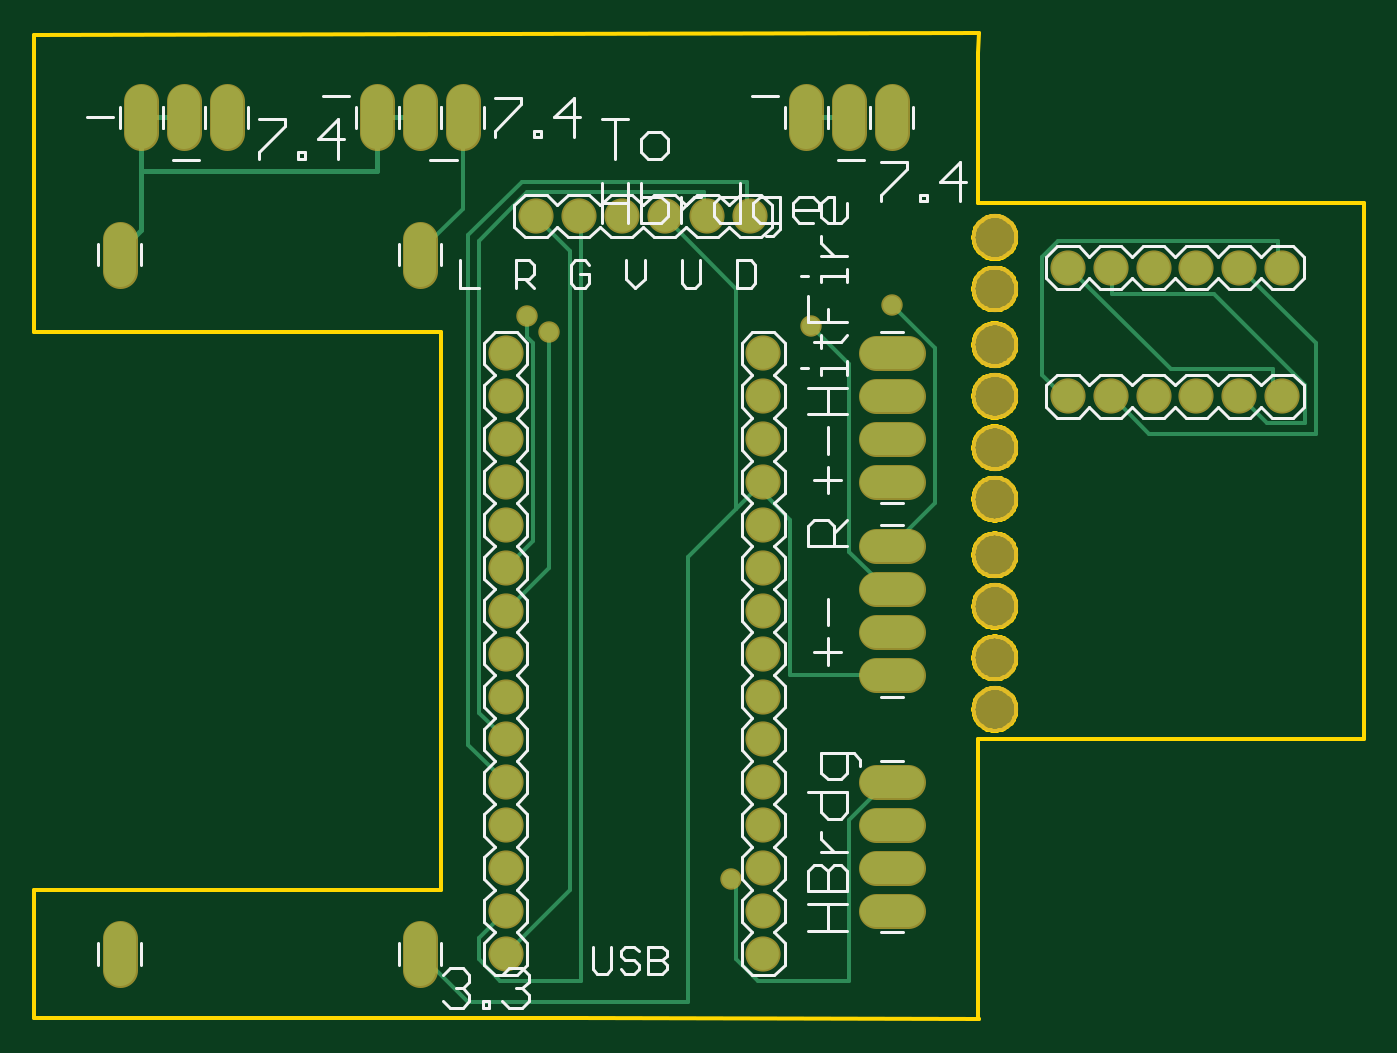
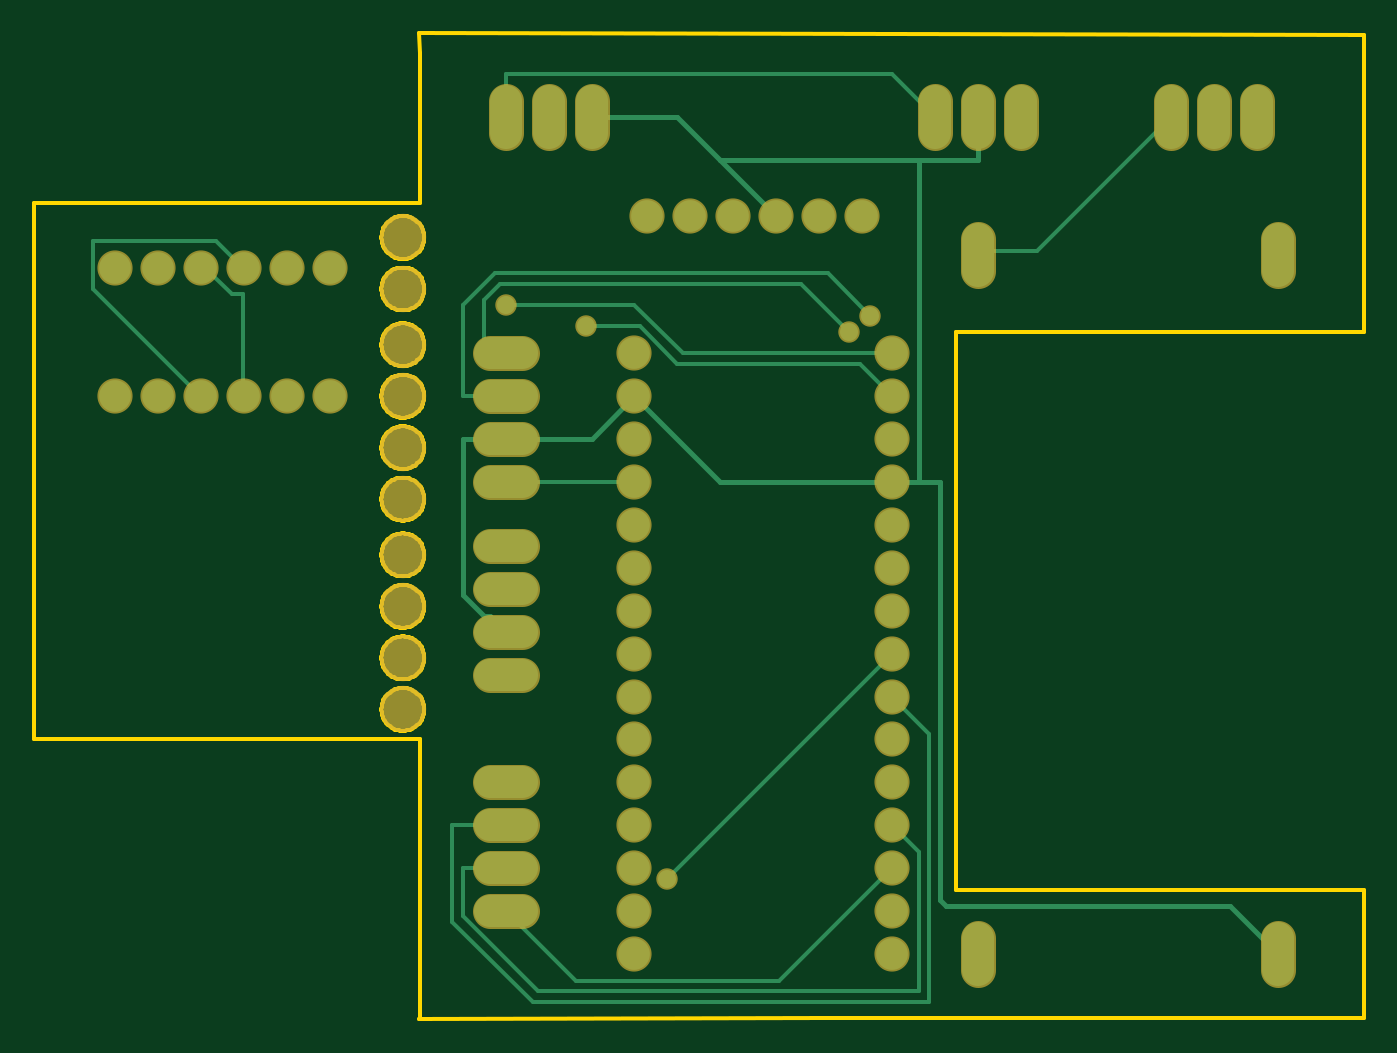
Circuit board: 6 layer files. Board 78.7 x 58.4 mm.
- bottom_copper: copper_bottom.gbr (4360 bytes)
- top_copper: copper_top.gbr (4904 bytes)
- outline: profile.gbr (15799 bytes)
- top_silk: silkscreen_top.gbr (16116 bytes)
- bottom_mask: soldermask_bottom.gbr (2382 bytes)
- top_mask: soldermask_top.gbr (2379 bytes)

=== bottom_copper: copper_bottom.gbr ===
G04 EAGLE Gerber RS-274X export*
G75*
%MOMM*%
%FSLAX34Y34*%
%LPD*%
%INBottom Copper*%
%IPPOS*%
%AMOC8*
5,1,8,0,0,1.08239X$1,22.5*%
G01*
%ADD10C,1.879600*%
%ADD11C,1.879600*%
%ADD12C,0.304800*%
%ADD13C,0.254000*%
%ADD14C,1.066800*%


D10*
X279400Y393700D03*
X279400Y368300D03*
X279400Y342900D03*
X279400Y317500D03*
X279400Y292100D03*
X279400Y266700D03*
X279400Y241300D03*
X279400Y215900D03*
X279400Y190500D03*
X279400Y165100D03*
X279400Y139700D03*
X279400Y114300D03*
X279400Y88900D03*
X279400Y63500D03*
X279400Y38100D03*
X431800Y38100D03*
X431800Y63500D03*
X431800Y88900D03*
X431800Y114300D03*
X431800Y139700D03*
X431800Y165100D03*
X431800Y190500D03*
X431800Y215900D03*
X431800Y241300D03*
X431800Y266700D03*
X431800Y292100D03*
X431800Y317500D03*
X431800Y342900D03*
X431800Y368300D03*
X431800Y393700D03*
D11*
X498602Y63500D02*
X517398Y63500D01*
X517398Y88900D02*
X498602Y88900D01*
X498602Y114300D02*
X517398Y114300D01*
X517398Y139700D02*
X498602Y139700D01*
X498602Y203200D02*
X517398Y203200D01*
X517398Y228600D02*
X498602Y228600D01*
X498602Y254000D02*
X517398Y254000D01*
X517398Y279400D02*
X498602Y279400D01*
X498602Y317500D02*
X517398Y317500D01*
X517398Y342900D02*
X498602Y342900D01*
X498602Y368300D02*
X517398Y368300D01*
X517398Y393700D02*
X498602Y393700D01*
D10*
X424180Y474980D03*
X398780Y474980D03*
X373380Y474980D03*
X347980Y474980D03*
X322580Y474980D03*
X297180Y474980D03*
D11*
X228600Y461518D02*
X228600Y442722D01*
X228600Y47498D02*
X228600Y28702D01*
X50800Y442722D02*
X50800Y461518D01*
X50800Y47498D02*
X50800Y28702D01*
X114300Y524002D02*
X114300Y542798D01*
X254000Y542798D02*
X254000Y524002D01*
X508000Y524002D02*
X508000Y542798D01*
X88900Y542798D02*
X88900Y524002D01*
X228600Y524002D02*
X228600Y542798D01*
X482600Y542798D02*
X482600Y524002D01*
X457200Y524002D02*
X457200Y542798D01*
X203200Y542798D02*
X203200Y524002D01*
X63500Y524002D02*
X63500Y542798D01*
D10*
X612140Y444500D03*
X637540Y444500D03*
X662940Y444500D03*
X688340Y444500D03*
X713740Y444500D03*
X739140Y444500D03*
X612140Y368300D03*
X637540Y368300D03*
X662940Y368300D03*
X688340Y368300D03*
X713740Y368300D03*
X739140Y368300D03*
D12*
X406400Y533400D02*
X381000Y508000D01*
X347980Y474980D01*
X406400Y533400D02*
X457200Y533400D01*
X228600Y533400D02*
X228600Y508000D01*
X263525Y508000D02*
X381000Y508000D01*
X263525Y508000D02*
X228600Y508000D01*
X508000Y228600D02*
X517525Y238125D01*
X520700Y238125D01*
X533400Y250825D01*
X533400Y342900D01*
X508000Y342900D01*
X457200Y342900D02*
X431800Y368300D01*
X457200Y342900D02*
X508000Y342900D01*
X79375Y66675D02*
X50800Y38100D01*
X79375Y66675D02*
X247650Y66675D01*
X250825Y69850D01*
X250825Y317500D01*
X263525Y317500D02*
X279400Y317500D01*
X263525Y317500D02*
X250825Y317500D01*
X381000Y317500D02*
X431800Y368300D01*
X381000Y317500D02*
X279400Y317500D01*
X263525Y317500D02*
X263525Y508000D01*
D13*
X317500Y441325D02*
X292100Y415925D01*
X317500Y441325D02*
X514350Y441325D01*
X533400Y422275D01*
X533400Y368300D01*
X508000Y368300D01*
D14*
X292100Y415925D03*
D13*
X279400Y215900D02*
X412750Y82550D01*
D14*
X412750Y82550D03*
D13*
X279400Y190500D02*
X257175Y168275D01*
X257175Y9525D01*
X492125Y9525D01*
X539750Y57150D01*
X539750Y114300D01*
X508000Y114300D01*
X279400Y114300D02*
X263525Y98425D01*
X263525Y15875D01*
X488950Y15875D01*
X533400Y60325D01*
X533400Y88900D01*
X508000Y88900D01*
X346075Y22225D02*
X279400Y88900D01*
X346075Y22225D02*
X466725Y22225D01*
X508000Y63500D01*
X508000Y317500D02*
X431800Y317500D01*
X333375Y434975D02*
X304800Y406400D01*
X333375Y434975D02*
X511175Y434975D01*
X520700Y425450D01*
X520700Y393700D01*
X508000Y393700D01*
D14*
X304800Y406400D03*
D13*
X279400Y393700D02*
X403225Y393700D01*
X431800Y422275D01*
X508000Y422275D01*
D14*
X508000Y422275D03*
D13*
X298450Y387350D02*
X279400Y368300D01*
X298450Y387350D02*
X406400Y387350D01*
X428625Y409575D01*
X460375Y409575D01*
D14*
X460375Y409575D03*
D13*
X193675Y454025D02*
X114300Y533400D01*
X193675Y454025D02*
X228600Y454025D01*
X228600Y452120D01*
X508000Y533400D02*
X508000Y558800D01*
X279400Y558800D01*
X254000Y533400D01*
X663575Y428625D02*
X663575Y368300D01*
X663575Y428625D02*
X669925Y428625D01*
X685800Y444500D01*
X663575Y368300D02*
X662940Y368300D01*
X685800Y444500D02*
X688340Y444500D01*
X752475Y431800D02*
X688975Y368300D01*
X752475Y431800D02*
X752475Y460375D01*
X679450Y460375D01*
X663575Y444500D01*
X688340Y368300D02*
X688975Y368300D01*
X663575Y444500D02*
X662940Y444500D01*
M02*

=== top_copper: copper_top.gbr ===
G04 EAGLE Gerber RS-274X export*
G75*
%MOMM*%
%FSLAX34Y34*%
%LPD*%
%INTop Copper*%
%IPPOS*%
%AMOC8*
5,1,8,0,0,1.08239X$1,22.5*%
G01*
%ADD10C,1.879600*%
%ADD11C,1.879600*%
%ADD12C,0.304800*%
%ADD13C,0.254000*%
%ADD14C,1.066800*%


D10*
X279400Y393700D03*
X279400Y368300D03*
X279400Y342900D03*
X279400Y317500D03*
X279400Y292100D03*
X279400Y266700D03*
X279400Y241300D03*
X279400Y215900D03*
X279400Y190500D03*
X279400Y165100D03*
X279400Y139700D03*
X279400Y114300D03*
X279400Y88900D03*
X279400Y63500D03*
X279400Y38100D03*
X431800Y38100D03*
X431800Y63500D03*
X431800Y88900D03*
X431800Y114300D03*
X431800Y139700D03*
X431800Y165100D03*
X431800Y190500D03*
X431800Y215900D03*
X431800Y241300D03*
X431800Y266700D03*
X431800Y292100D03*
X431800Y317500D03*
X431800Y342900D03*
X431800Y368300D03*
X431800Y393700D03*
D11*
X498602Y63500D02*
X517398Y63500D01*
X517398Y88900D02*
X498602Y88900D01*
X498602Y114300D02*
X517398Y114300D01*
X517398Y139700D02*
X498602Y139700D01*
X498602Y203200D02*
X517398Y203200D01*
X517398Y228600D02*
X498602Y228600D01*
X498602Y254000D02*
X517398Y254000D01*
X517398Y279400D02*
X498602Y279400D01*
X498602Y317500D02*
X517398Y317500D01*
X517398Y342900D02*
X498602Y342900D01*
X498602Y368300D02*
X517398Y368300D01*
X517398Y393700D02*
X498602Y393700D01*
D10*
X424180Y474980D03*
X398780Y474980D03*
X373380Y474980D03*
X347980Y474980D03*
X322580Y474980D03*
X297180Y474980D03*
D11*
X228600Y461518D02*
X228600Y442722D01*
X228600Y47498D02*
X228600Y28702D01*
X50800Y442722D02*
X50800Y461518D01*
X50800Y47498D02*
X50800Y28702D01*
X114300Y524002D02*
X114300Y542798D01*
X254000Y542798D02*
X254000Y524002D01*
X508000Y524002D02*
X508000Y542798D01*
X88900Y542798D02*
X88900Y524002D01*
X228600Y524002D02*
X228600Y542798D01*
X482600Y542798D02*
X482600Y524002D01*
X457200Y524002D02*
X457200Y542798D01*
X203200Y542798D02*
X203200Y524002D01*
X63500Y524002D02*
X63500Y542798D01*
D10*
X612140Y444500D03*
X637540Y444500D03*
X662940Y444500D03*
X688340Y444500D03*
X713740Y444500D03*
X739140Y444500D03*
X612140Y368300D03*
X637540Y368300D03*
X662940Y368300D03*
X688340Y368300D03*
X713740Y368300D03*
X739140Y368300D03*
D12*
X63500Y466725D02*
X50800Y454025D01*
X63500Y501650D02*
X63500Y533400D01*
X63500Y501650D02*
X63500Y466725D01*
X50800Y454025D02*
X50800Y452120D01*
X63500Y533400D02*
X88900Y533400D01*
X203200Y533400D02*
X228600Y533400D01*
X457200Y533400D02*
X482600Y533400D01*
X203200Y501650D02*
X63500Y501650D01*
X203200Y501650D02*
X203200Y533400D01*
D13*
X295275Y282575D02*
X279400Y266700D01*
X295275Y282575D02*
X295275Y400050D01*
X292100Y403225D01*
X292100Y415925D01*
D14*
X292100Y415925D03*
D13*
X412750Y82550D02*
X415925Y79375D01*
X415925Y34925D01*
X428625Y22225D01*
X482600Y22225D01*
X482600Y117475D01*
X504825Y139700D01*
X508000Y139700D01*
D14*
X412750Y82550D03*
D13*
X279400Y165100D02*
X263525Y180975D01*
X263525Y460375D01*
X292100Y488950D01*
X396875Y488950D01*
X396875Y476250D01*
X398780Y474980D01*
X257175Y161925D02*
X279400Y139700D01*
X257175Y161925D02*
X257175Y463550D01*
X288925Y495300D01*
X422275Y495300D01*
X422275Y476250D01*
X424180Y474980D01*
X279400Y63500D02*
X263525Y47625D01*
X263525Y34925D01*
X276225Y22225D01*
X323850Y22225D01*
X323850Y473075D01*
X322580Y474980D01*
X228600Y38100D02*
X257175Y9525D01*
X387350Y9525D01*
X387350Y273050D01*
X415925Y301625D02*
X428625Y314325D01*
X415925Y301625D02*
X387350Y273050D01*
X415925Y431800D02*
X374650Y473075D01*
X415925Y431800D02*
X415925Y301625D01*
X374650Y473075D02*
X373380Y474980D01*
X447675Y203200D02*
X508000Y203200D01*
X447675Y203200D02*
X447675Y295275D01*
X428625Y314325D01*
X431800Y317500D01*
X304800Y266700D02*
X279400Y241300D01*
X304800Y266700D02*
X304800Y406400D01*
D14*
X304800Y406400D03*
D13*
X508000Y422275D02*
X533400Y396875D01*
X533400Y304800D01*
X508000Y279400D01*
D14*
X508000Y422275D03*
D13*
X482600Y387350D02*
X460375Y409575D01*
X482600Y387350D02*
X482600Y276225D01*
X504825Y254000D01*
X508000Y254000D01*
D14*
X460375Y409575D03*
D13*
X317500Y76200D02*
X279400Y38100D01*
X317500Y76200D02*
X317500Y454025D01*
X298450Y473075D01*
X297180Y474980D01*
X254000Y479425D02*
X228600Y454025D01*
X254000Y479425D02*
X254000Y533400D01*
X228600Y454025D02*
X228600Y452120D01*
X596900Y381000D02*
X609600Y368300D01*
X596900Y381000D02*
X596900Y450850D01*
X606425Y460375D01*
X736600Y460375D01*
X736600Y444500D01*
X612140Y368300D02*
X609600Y368300D01*
X736600Y444500D02*
X739140Y444500D01*
X660400Y346075D02*
X638175Y368300D01*
X660400Y346075D02*
X758825Y346075D01*
X758825Y400050D01*
X714375Y444500D01*
X638175Y368300D02*
X637540Y368300D01*
X713740Y444500D02*
X714375Y444500D01*
X714375Y368300D02*
X730250Y352425D01*
X752475Y352425D01*
X752475Y374650D01*
X698500Y428625D01*
X638175Y428625D01*
X638175Y444500D01*
X713740Y368300D02*
X714375Y368300D01*
X638175Y444500D02*
X637540Y444500D01*
X612775Y444500D02*
X673100Y384175D01*
X733425Y384175D01*
X733425Y371475D01*
X736600Y368300D01*
X612775Y444500D02*
X612140Y444500D01*
X736600Y368300D02*
X739140Y368300D01*
M02*

=== outline: profile.gbr (15799 bytes, source omitted) ===
=== top_silk: silkscreen_top.gbr (16116 bytes, source omitted) ===
=== bottom_mask: soldermask_bottom.gbr ===
G04 EAGLE Gerber RS-274X export*
G75*
%MOMM*%
%FSLAX34Y34*%
%LPD*%
%INSoldermask Bottom*%
%IPPOS*%
%AMOC8*
5,1,8,0,0,1.08239X$1,22.5*%
G01*
%ADD10C,2.743200*%
%ADD11C,2.082800*%
%ADD12C,2.082800*%
%ADD13C,1.270000*%


D10*
X568960Y462280D03*
X568960Y431800D03*
X568960Y398780D03*
X568960Y368300D03*
X568960Y337820D03*
X568960Y307340D03*
X568960Y274320D03*
X568960Y243840D03*
X568960Y213360D03*
X568960Y182880D03*
D11*
X279400Y393700D03*
X279400Y368300D03*
X279400Y342900D03*
X279400Y317500D03*
X279400Y292100D03*
X279400Y266700D03*
X279400Y241300D03*
X279400Y215900D03*
X279400Y190500D03*
X279400Y165100D03*
X279400Y139700D03*
X279400Y114300D03*
X279400Y88900D03*
X279400Y63500D03*
X279400Y38100D03*
X431800Y38100D03*
X431800Y63500D03*
X431800Y88900D03*
X431800Y114300D03*
X431800Y139700D03*
X431800Y165100D03*
X431800Y190500D03*
X431800Y215900D03*
X431800Y241300D03*
X431800Y266700D03*
X431800Y292100D03*
X431800Y317500D03*
X431800Y342900D03*
X431800Y368300D03*
X431800Y393700D03*
D12*
X498602Y63500D02*
X517398Y63500D01*
X517398Y88900D02*
X498602Y88900D01*
X498602Y114300D02*
X517398Y114300D01*
X517398Y139700D02*
X498602Y139700D01*
X498602Y203200D02*
X517398Y203200D01*
X517398Y228600D02*
X498602Y228600D01*
X498602Y254000D02*
X517398Y254000D01*
X517398Y279400D02*
X498602Y279400D01*
X498602Y317500D02*
X517398Y317500D01*
X517398Y342900D02*
X498602Y342900D01*
X498602Y368300D02*
X517398Y368300D01*
X517398Y393700D02*
X498602Y393700D01*
D11*
X424180Y474980D03*
X398780Y474980D03*
X373380Y474980D03*
X347980Y474980D03*
X322580Y474980D03*
X297180Y474980D03*
D12*
X228600Y461518D02*
X228600Y442722D01*
X228600Y47498D02*
X228600Y28702D01*
X50800Y442722D02*
X50800Y461518D01*
X50800Y47498D02*
X50800Y28702D01*
X114300Y524002D02*
X114300Y542798D01*
X254000Y542798D02*
X254000Y524002D01*
X508000Y524002D02*
X508000Y542798D01*
X88900Y542798D02*
X88900Y524002D01*
X228600Y524002D02*
X228600Y542798D01*
X482600Y542798D02*
X482600Y524002D01*
X457200Y524002D02*
X457200Y542798D01*
X203200Y542798D02*
X203200Y524002D01*
X63500Y524002D02*
X63500Y542798D01*
D11*
X612140Y444500D03*
X637540Y444500D03*
X662940Y444500D03*
X688340Y444500D03*
X713740Y444500D03*
X739140Y444500D03*
X612140Y368300D03*
X637540Y368300D03*
X662940Y368300D03*
X688340Y368300D03*
X713740Y368300D03*
X739140Y368300D03*
D13*
X292100Y415925D03*
X412750Y82550D03*
X304800Y406400D03*
X508000Y422275D03*
X460375Y409575D03*
M02*

=== top_mask: soldermask_top.gbr ===
G04 EAGLE Gerber RS-274X export*
G75*
%MOMM*%
%FSLAX34Y34*%
%LPD*%
%INSoldermask Top*%
%IPPOS*%
%AMOC8*
5,1,8,0,0,1.08239X$1,22.5*%
G01*
%ADD10C,2.743200*%
%ADD11C,2.082800*%
%ADD12C,2.082800*%
%ADD13C,1.270000*%


D10*
X568960Y462280D03*
X568960Y431800D03*
X568960Y398780D03*
X568960Y368300D03*
X568960Y337820D03*
X568960Y307340D03*
X568960Y274320D03*
X568960Y243840D03*
X568960Y213360D03*
X568960Y182880D03*
D11*
X279400Y393700D03*
X279400Y368300D03*
X279400Y342900D03*
X279400Y317500D03*
X279400Y292100D03*
X279400Y266700D03*
X279400Y241300D03*
X279400Y215900D03*
X279400Y190500D03*
X279400Y165100D03*
X279400Y139700D03*
X279400Y114300D03*
X279400Y88900D03*
X279400Y63500D03*
X279400Y38100D03*
X431800Y38100D03*
X431800Y63500D03*
X431800Y88900D03*
X431800Y114300D03*
X431800Y139700D03*
X431800Y165100D03*
X431800Y190500D03*
X431800Y215900D03*
X431800Y241300D03*
X431800Y266700D03*
X431800Y292100D03*
X431800Y317500D03*
X431800Y342900D03*
X431800Y368300D03*
X431800Y393700D03*
D12*
X498602Y63500D02*
X517398Y63500D01*
X517398Y88900D02*
X498602Y88900D01*
X498602Y114300D02*
X517398Y114300D01*
X517398Y139700D02*
X498602Y139700D01*
X498602Y203200D02*
X517398Y203200D01*
X517398Y228600D02*
X498602Y228600D01*
X498602Y254000D02*
X517398Y254000D01*
X517398Y279400D02*
X498602Y279400D01*
X498602Y317500D02*
X517398Y317500D01*
X517398Y342900D02*
X498602Y342900D01*
X498602Y368300D02*
X517398Y368300D01*
X517398Y393700D02*
X498602Y393700D01*
D11*
X424180Y474980D03*
X398780Y474980D03*
X373380Y474980D03*
X347980Y474980D03*
X322580Y474980D03*
X297180Y474980D03*
D12*
X228600Y461518D02*
X228600Y442722D01*
X228600Y47498D02*
X228600Y28702D01*
X50800Y442722D02*
X50800Y461518D01*
X50800Y47498D02*
X50800Y28702D01*
X114300Y524002D02*
X114300Y542798D01*
X254000Y542798D02*
X254000Y524002D01*
X508000Y524002D02*
X508000Y542798D01*
X88900Y542798D02*
X88900Y524002D01*
X228600Y524002D02*
X228600Y542798D01*
X482600Y542798D02*
X482600Y524002D01*
X457200Y524002D02*
X457200Y542798D01*
X203200Y542798D02*
X203200Y524002D01*
X63500Y524002D02*
X63500Y542798D01*
D11*
X612140Y444500D03*
X637540Y444500D03*
X662940Y444500D03*
X688340Y444500D03*
X713740Y444500D03*
X739140Y444500D03*
X612140Y368300D03*
X637540Y368300D03*
X662940Y368300D03*
X688340Y368300D03*
X713740Y368300D03*
X739140Y368300D03*
D13*
X292100Y415925D03*
X412750Y82550D03*
X304800Y406400D03*
X508000Y422275D03*
X460375Y409575D03*
M02*
